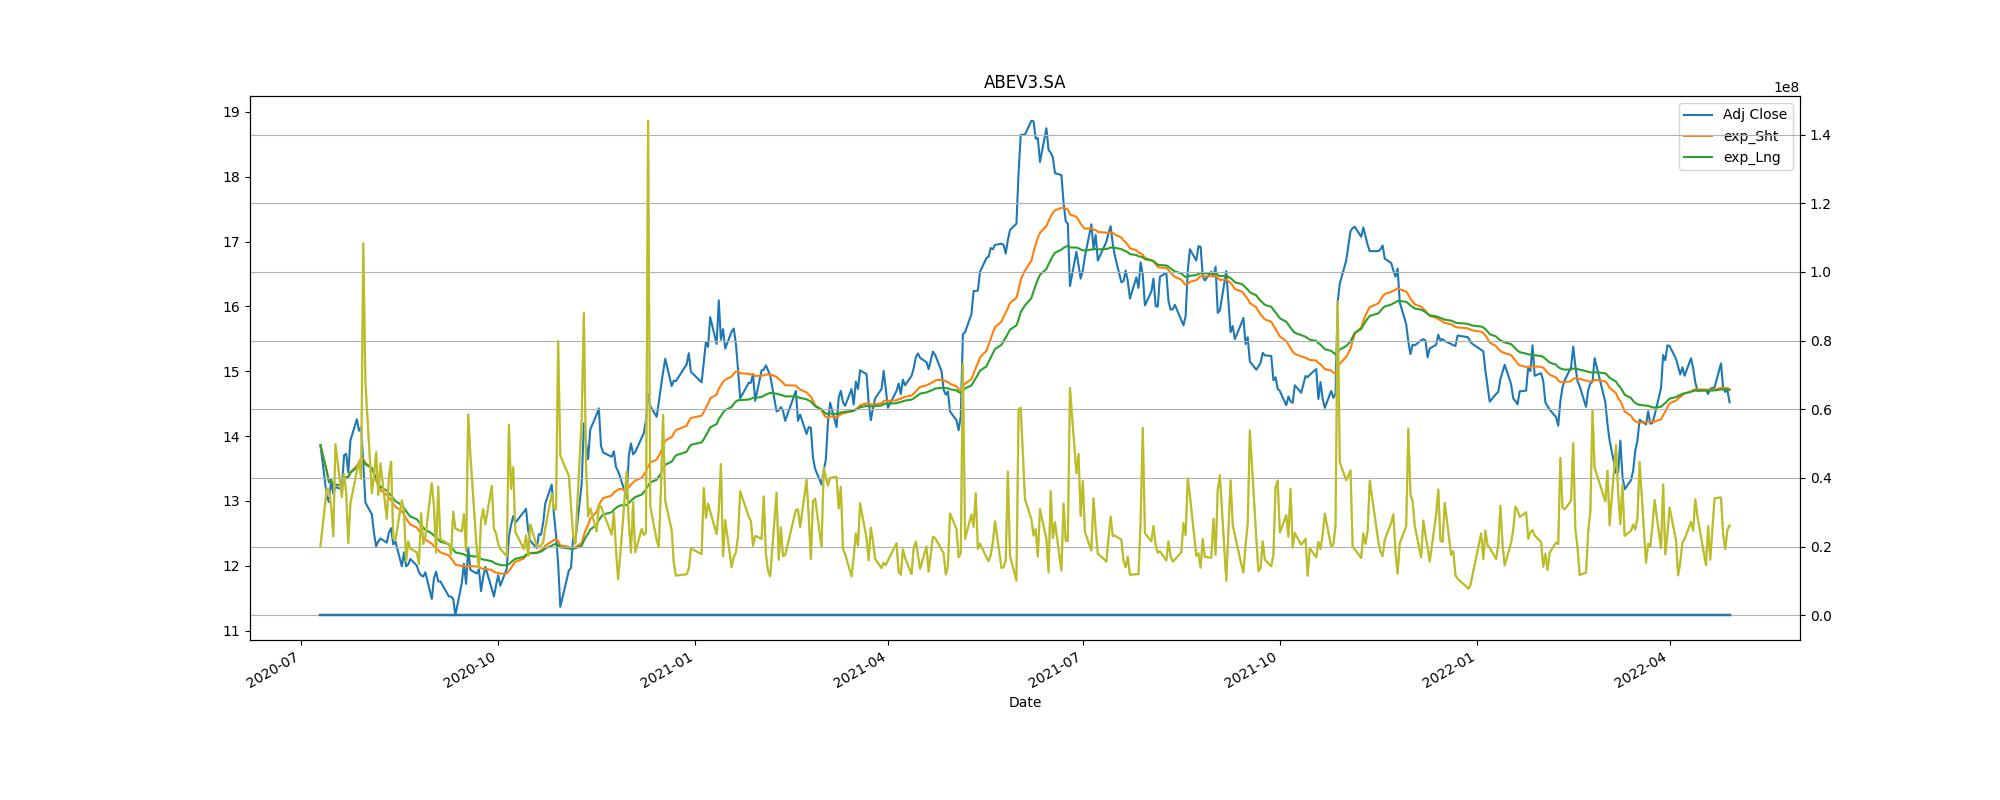

Source data for this figure (header and first rows):
Adj Close, action, Stop_loss
13.7, buy, 12.33
12.5, sell, 11.25
12.54, buy, 11.29
13.25, sell, 11.93
14.84, buy, 13.36
16.43, sell, 14.79
17.07, buy, 15.37
15.22, sell, 13.69
15.2, buy, 13.68
